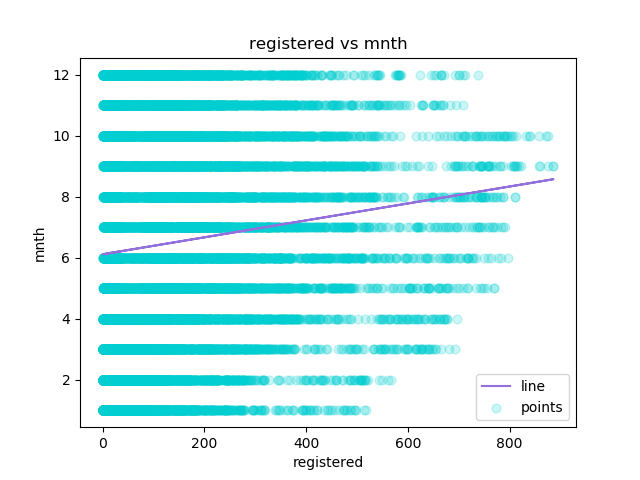

Data behind this chart, as committed beside it:
registered, mnth, Predicted Y
13, 1, 6.147
32, 1, 6.199
27, 1, 6.186
10, 1, 6.138
1, 1, 6.113
1, 1, 6.113
0, 1, 6.111
2, 1, 6.116
7, 1, 6.13
6, 1, 6.127
24, 1, 6.177
30, 1, 6.194
55, 1, 6.263
47, 1, 6.241
71, 1, 6.308
70, 1, 6.305
52, 1, 6.255
52, 1, 6.255
26, 1, 6.183
31, 1, 6.197
25, 1, 6.18
31, 1, 6.197
17, 1, 6.158
24, 1, 6.177
13, 1, 6.147
16, 1, 6.155
8, 1, 6.133
4, 1, 6.122
1, 1, 6.113
2, 1, 6.116
1, 1, 6.113
8, 1, 6.133
19, 1, 6.163
46, 1, 6.238
54, 1, 6.261
73, 1, 6.313
64, 1, 6.288
55, 1, 6.263
55, 1, 6.263
67, 1, 6.297
58, 1, 6.272
43, 1, 6.23
29, 1, 6.191
17, 1, 6.158
20, 1, 6.166
9, 1, 6.136
8, 1, 6.133
5, 1, 6.124
2, 1, 6.116
1, 1, 6.113
3, 1, 6.119
30, 1, 6.194
63, 1, 6.286
153, 1, 6.536
81, 1, 6.336
33, 1, 6.202
41, 1, 6.224
48, 1, 6.244
53, 1, 6.258
66, 1, 6.294
... 17,319 more rows
